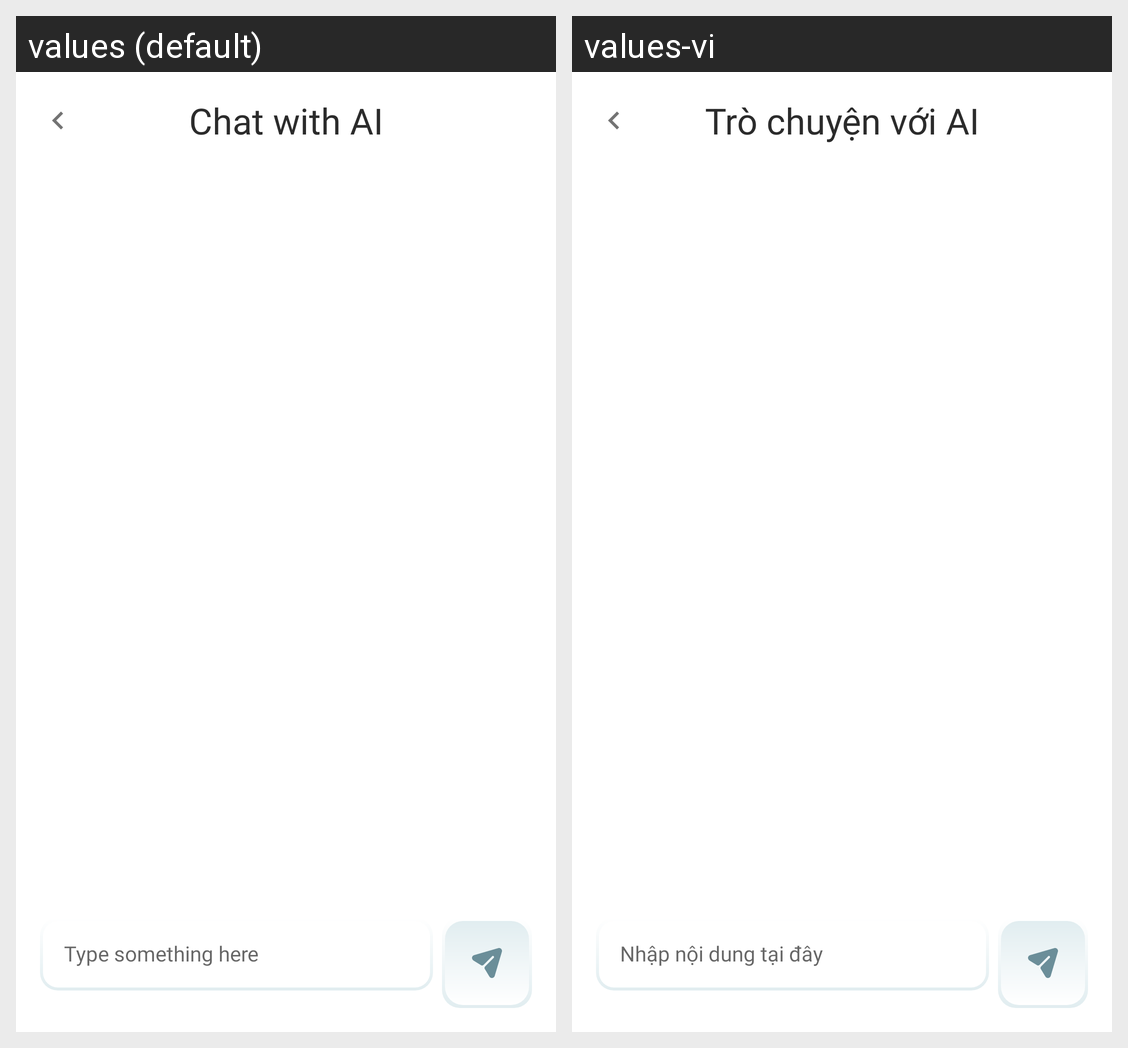

Translations of the strings shown on this Android screen, per locale in the grid:
Android screen res/layout/activity_chat_with_ai.xml rendered under 2 locales, left to right: values (default), values-vi. Device: Nexus 5 (rendered at 1080×1920; each locale shown at half size, 540×960, under a caption strip naming it); theme Theme.NutriAI.
Strings drawn on this screen, with the default value and each locale's value (text and hints the layout hard-codes, and strings that could not be matched under every locale, appear in the picture but are not listed):

chat_with_ai
  values: Chat with AI
  values-vi: Trò chuyện với AI

type_something_here
  values: Type something here
  values-vi: Nhập nội dung tại đây
